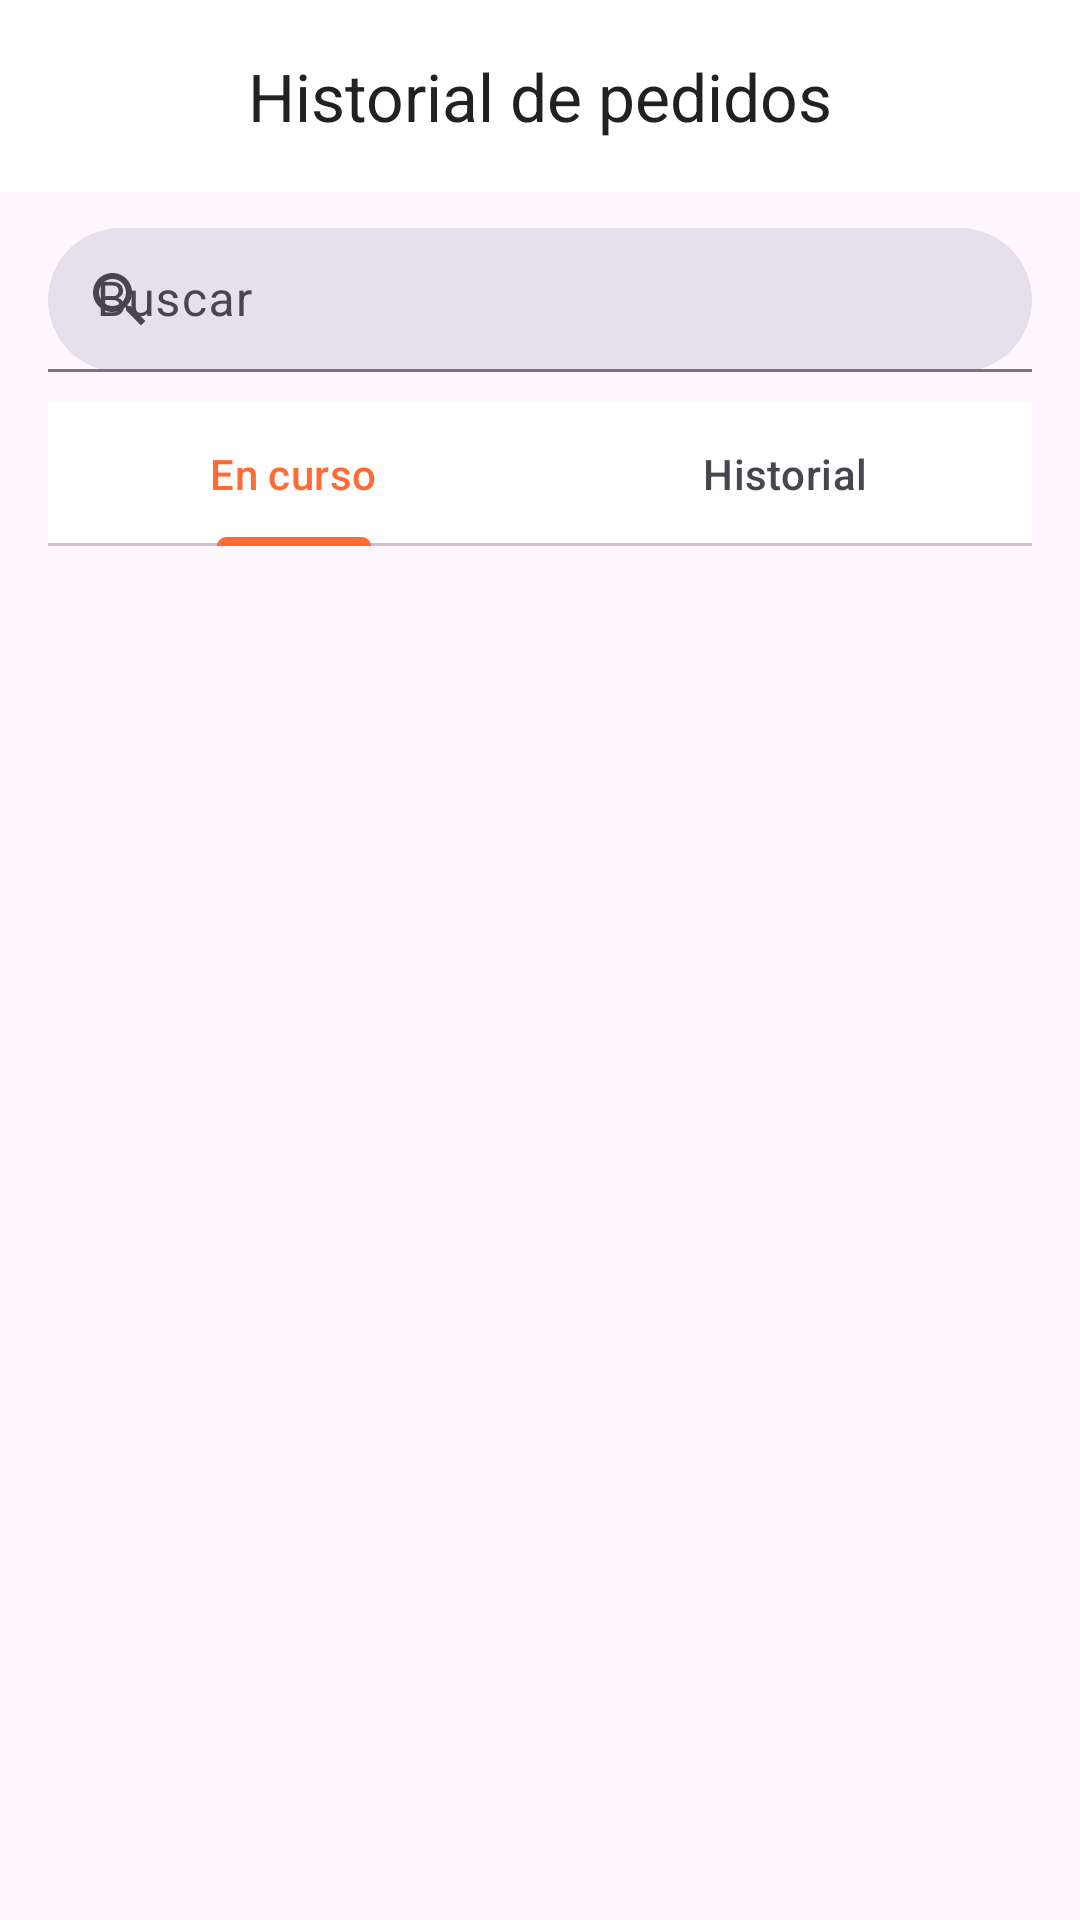

Layout XML and referenced resources for this Android screen:
<!-- AndroidManifest.xml: application theme Theme.SivarEats -->
<!-- res/layout/fragment_orders.xml -->
<?xml version="1.0" encoding="utf-8"?>
<androidx.coordinatorlayout.widget.CoordinatorLayout
    xmlns:android="http://schemas.android.com/apk/res/android"
    xmlns:app="http://schemas.android.com/apk/res-auto"
    android:layout_width="match_parent"
    android:layout_height="match_parent">

    <com.google.android.material.appbar.AppBarLayout
        android:layout_width="match_parent"
        android:layout_height="wrap_content"
        android:background="?attr/colorSurface"
        android:elevation="0dp">

        <com.google.android.material.appbar.MaterialToolbar
            android:id="@+id/toolbar"
            android:layout_width="match_parent"
            android:layout_height="?attr/actionBarSize"
            app:title="Historial de pedidos"
            app:titleCentered="true"
            app:navigationIconTint="?attr/colorOnSurface"
            app:titleTextColor="?attr/colorOnSurface"/>
    </com.google.android.material.appbar.AppBarLayout>

    <LinearLayout
        android:orientation="vertical"
        android:paddingStart="16dp"
        android:paddingEnd="16dp"
        android:paddingTop="12dp"
        android:layout_width="match_parent"
        android:layout_height="match_parent"
        app:layout_behavior="@string/appbar_scrolling_view_behavior">

        
        <com.google.android.material.textfield.TextInputLayout
            android:id="@+id/tilBuscar"
            style="@style/Widget.Material3.TextInputLayout.FilledBox.Dense"
            android:layout_width="match_parent"
            android:layout_height="wrap_content"
            android:hint="Buscar"
            app:startIconDrawable="@drawable/ic_search"
            app:boxBackgroundMode="filled"
            app:boxCornerRadiusTopStart="24dp"
            app:boxCornerRadiusTopEnd="24dp"
            app:boxCornerRadiusBottomStart="24dp"
            app:boxCornerRadiusBottomEnd="24dp">

            <com.google.android.material.textfield.TextInputEditText
                android:id="@+id/etBuscar"
                android:layout_width="match_parent"
                android:layout_height="48dp"
                android:inputType="text"/>
        </com.google.android.material.textfield.TextInputLayout>

        
        <com.google.android.material.tabs.TabLayout
            android:id="@+id/tabLayout"
            android:layout_width="match_parent"
            android:layout_height="wrap_content"
            android:layout_marginTop="10dp"
            app:tabMode="fixed"
            app:tabInlineLabel="true"
            app:tabIndicatorFullWidth="false"
            app:tabIndicatorGravity="bottom"
            app:tabIndicatorAnimationMode="elastic"
            app:tabSelectedTextColor="?attr/colorPrimary"
            app:tabTextColor="?attr/colorOnSurfaceVariant"
            app:tabIndicatorColor="?attr/colorPrimary">

            <com.google.android.material.tabs.TabItem
                android:id="@+id/tabEnCurso"
                android:text="En curso"/>

            <com.google.android.material.tabs.TabItem
                android:id="@+id/tabHistorial"
                android:text="Historial"/>
        </com.google.android.material.tabs.TabLayout>

        
        <androidx.recyclerview.widget.RecyclerView
            android:id="@+id/recyclerViewPedidos"
            android:layout_width="match_parent"
            android:layout_height="0dp"
            android:layout_weight="1"
            android:paddingTop="8dp"
            android:clipToPadding="false" />
    </LinearLayout>

</androidx.coordinatorlayout.widget.CoordinatorLayout>
<!-- resources referenced by this layout -->
<resources>
  <style name="Theme.SivarEats" parent="Base.Theme.SivarEats" />
  <color name="primary">#FF6B35</color>
  <color name="text_on_primary">#FFFFFF</color>
  <color name="secondary">#2E7D32</color>
  <color name="text_on_secondary">#FFFFFF</color>
  <color name="surface">#FFFFFF</color>
  <color name="on_surface">#212121</color>
  <style name="TextAppearance.SivarEats.Headline.Large" parent="TextAppearance.Material3.HeadlineLarge">
          <item name="android:textSize">32sp</item>
          <item name="android:letterSpacing">-0.02</item>
          <item name="android:lineHeight">40sp</item>
      </style>
  <style name="TextAppearance.SivarEats.Headline.Medium" parent="TextAppearance.Material3.HeadlineMedium">
          <item name="android:textSize">28sp</item>
          <item name="android:letterSpacing">-0.01</item>
          <item name="android:lineHeight">36sp</item>
      </style>
  <style name="TextAppearance.SivarEats.Headline.Small" parent="TextAppearance.Material3.HeadlineSmall">
          <item name="android:textSize">24sp</item>
          <item name="android:letterSpacing">0</item>
          <item name="android:lineHeight">32sp</item>
      </style>
  <style name="TextAppearance.SivarEats.Title.Large" parent="TextAppearance.Material3.TitleLarge">
          <item name="android:textSize">22sp</item>
          <item name="android:letterSpacing">0</item>
          <item name="android:lineHeight">28sp</item>
      </style>
  <style name="TextAppearance.SivarEats.Title.Medium" parent="TextAppearance.Material3.TitleMedium">
          <item name="android:textSize">16sp</item>
          <item name="android:letterSpacing">0.01</item>
          <item name="android:lineHeight">24sp</item>
      </style>
  <style name="TextAppearance.SivarEats.Title.Small" parent="TextAppearance.Material3.TitleSmall">
          <item name="android:textSize">14sp</item>
          <item name="android:letterSpacing">0.01</item>
          <item name="android:lineHeight">20sp</item>
      </style>
  <style name="TextAppearance.SivarEats.Body.Large" parent="TextAppearance.Material3.BodyLarge">
          <item name="android:textSize">16sp</item>
          <item name="android:letterSpacing">0.03</item>
          <item name="android:lineHeight">24sp</item>
      </style>
  <style name="TextAppearance.SivarEats.Body.Medium" parent="TextAppearance.Material3.BodyMedium">
          <item name="android:textSize">14sp</item>
          <item name="android:letterSpacing">0.03</item>
          <item name="android:lineHeight">20sp</item>
      </style>
  <style name="TextAppearance.SivarEats.Body.Small" parent="TextAppearance.Material3.BodySmall">
          <item name="android:textSize">12sp</item>
          <item name="android:letterSpacing">0.03</item>
          <item name="android:lineHeight">16sp</item>
      </style>
  <style name="TextAppearance.SivarEats.Label.Large" parent="TextAppearance.Material3.LabelLarge">
          <item name="android:textSize">14sp</item>
          <item name="android:letterSpacing">0.01</item>
          <item name="android:lineHeight">20sp</item>
      </style>
  <style name="TextAppearance.SivarEats.Label.Medium" parent="TextAppearance.Material3.LabelMedium">
          <item name="android:textSize">12sp</item>
          <item name="android:letterSpacing">0.02</item>
          <item name="android:lineHeight">16sp</item>
      </style>
  <style name="TextAppearance.SivarEats.Label.Small" parent="TextAppearance.Material3.LabelSmall">
          <item name="android:textSize">11sp</item>
          <item name="android:letterSpacing">0.03</item>
          <item name="android:lineHeight">16sp</item>
      </style>
</resources>
